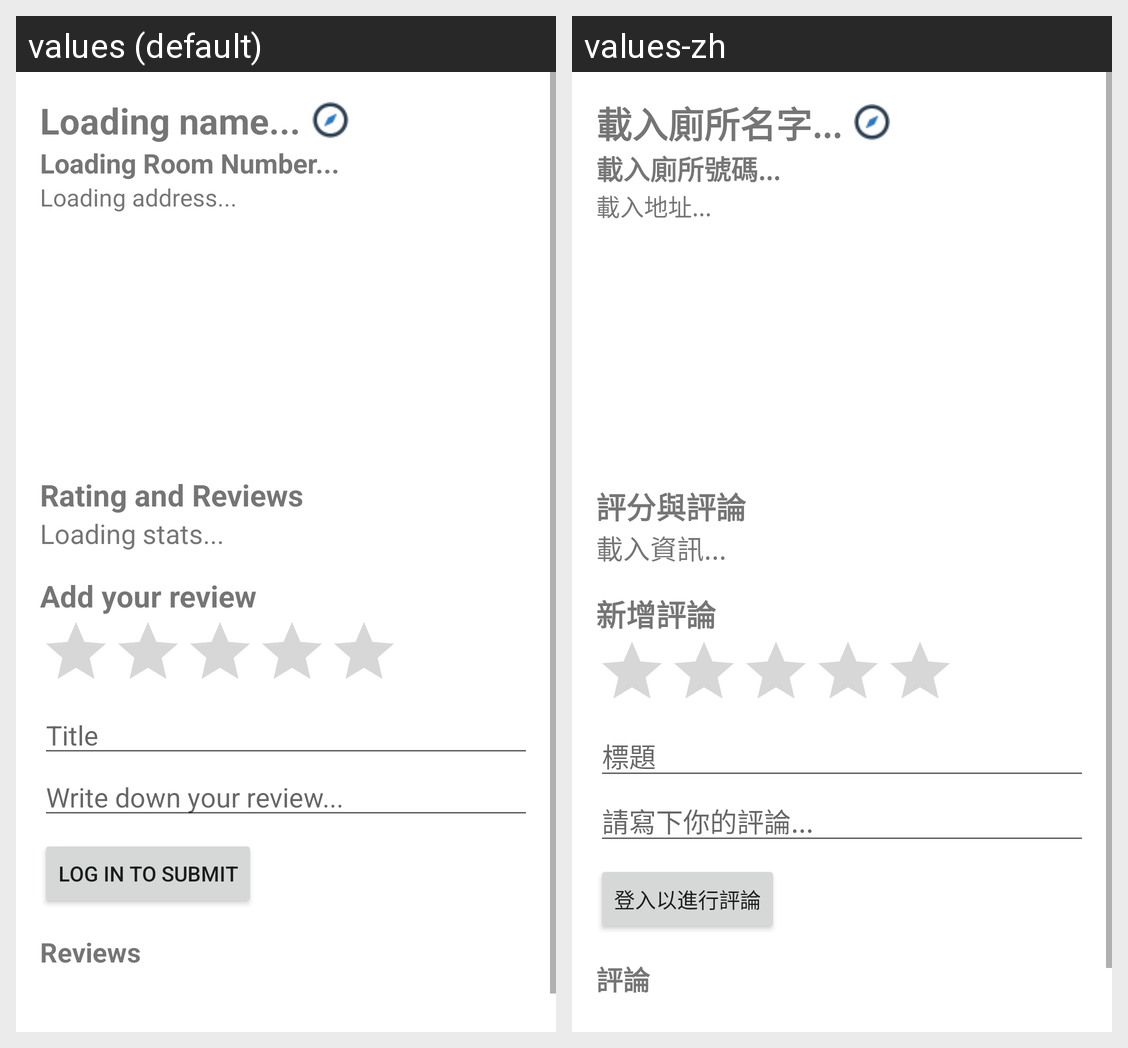

For this localized Android screen grid, give each drawn string resource with its value in every locale shown.
Android screen res/layout/fragment_toilet_profile.xml rendered under 2 locales, left to right: values (default), values-zh. Device: Nexus 5 (rendered at 1080×1920; each locale shown at half size, 540×960, under a caption strip naming it); theme Theme.MyApplication.
Strings drawn on this screen, with the default value and each locale's value (text and hints the layout hard-codes, and strings that could not be matched under every locale, appear in the picture but are not listed):

loading_name
  values: Loading name...
  values-zh: 載入廁所名字...

loading_roomNumber
  values: Loading Room Number...
  values-zh: 載入廁所號碼...

loading_address
  values: Loading address...
  values-zh: 載入地址...

rating_and_review
  values: Rating and Reviews
  values-zh: 評分與評論

loading_stats
  values: Loading stats...
  values-zh: 載入資訊...

add_review
  values: Add your review
  values-zh: 新增評論

title
  values: Title
  values-zh: 標題

write_review
  values: Write down your review...
  values-zh: 請寫下你的評論...

login_to_submit
  values: Log in to Submit
  values-zh: 登入以進行評論

review_link
  values: Reviews
  values-zh: 評論
